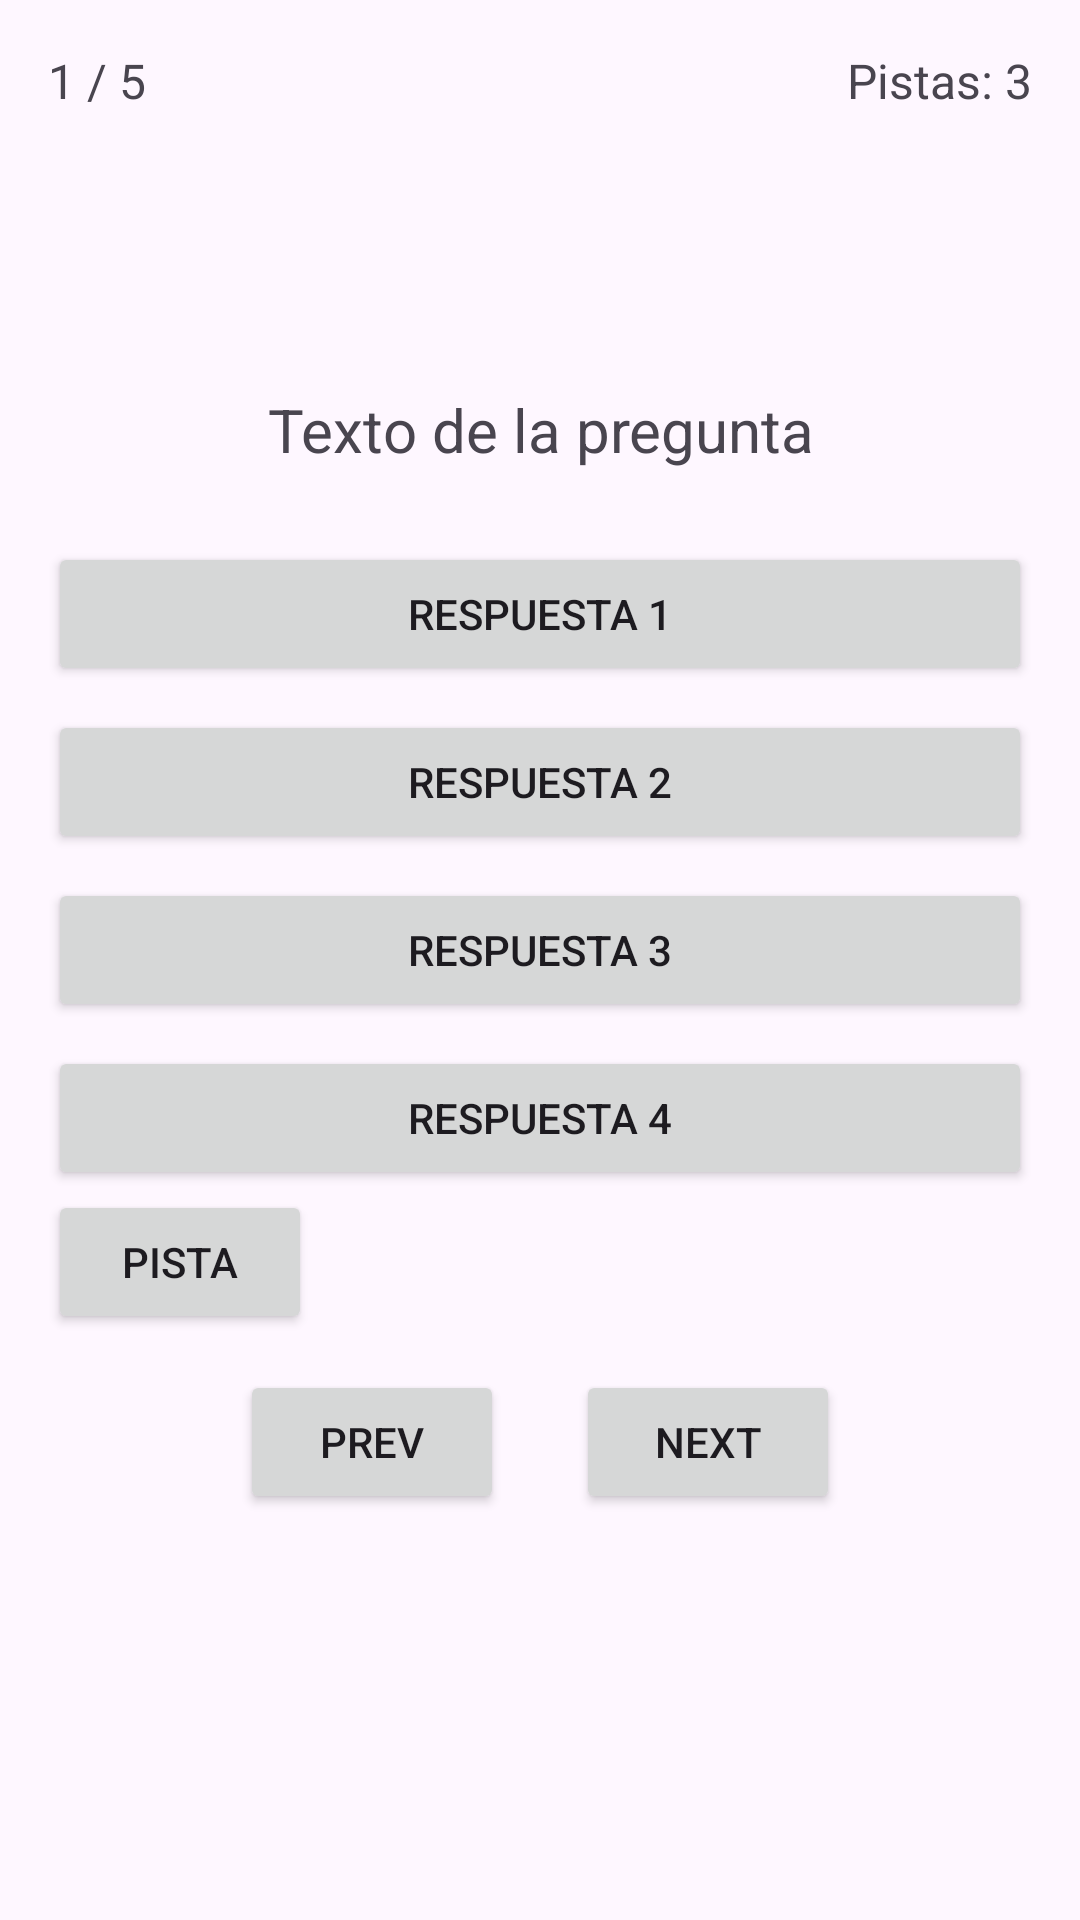

Write the Android layout XML for this screen, with the resource values it uses.
<!-- AndroidManifest.xml: application theme Theme.QuizAppBasic -->
<!-- res/layout/activity_game.xml -->
<?xml version="1.0" encoding="utf-8"?>
<androidx.constraintlayout.widget.ConstraintLayout
    xmlns:android="http://schemas.android.com/apk/res/android"
    xmlns:app="http://schemas.android.com/apk/res-auto"
    android:layout_width="match_parent"
    android:layout_height="match_parent"
    android:padding="16dp">

    
    <TextView
        android:id="@+id/tvCounter"
        android:layout_width="wrap_content"
        android:layout_height="wrap_content"
        android:text="1 / 5"
        android:textSize="16sp"
        app:layout_constraintTop_toTopOf="parent"
        app:layout_constraintStart_toStartOf="parent"/>

    
    <TextView
        android:id="@+id/tvHints"
        android:layout_width="wrap_content"
        android:layout_height="wrap_content"
        android:text="Pistas: 3"
        android:textSize="16sp"
        app:layout_constraintTop_toTopOf="parent"
        app:layout_constraintEnd_toEndOf="parent"/>

    
    <ImageView
        android:id="@+id/imgTheme"
        android:layout_width="80dp"
        android:layout_height="80dp"
        android:contentDescription="Tema"
        android:src="@drawable/ic_theme_placeholder"
        app:layout_constraintTop_toBottomOf="@id/tvCounter"
        app:layout_constraintStart_toStartOf="parent"
        app:layout_constraintEnd_toEndOf="parent"/>

    
    <TextView
        android:id="@+id/tvQuestion"
        android:layout_width="0dp"
        android:layout_height="wrap_content"
        android:text="Texto de la pregunta"
        android:textSize="20sp"
        android:textAlignment="center"
        android:padding="12dp"
        app:layout_constraintTop_toBottomOf="@id/imgTheme"
        app:layout_constraintStart_toStartOf="parent"
        app:layout_constraintEnd_toEndOf="parent"/>

    
    <LinearLayout
        android:id="@+id/layoutAnswers"
        android:layout_width="0dp"
        android:layout_height="wrap_content"
        android:orientation="vertical"
        android:layout_marginTop="12dp"
        app:layout_constraintTop_toBottomOf="@id/tvQuestion"
        app:layout_constraintStart_toStartOf="parent"
        app:layout_constraintEnd_toEndOf="parent">

        <Button
            android:id="@+id/btnAnswer1"
            android:layout_width="match_parent"
            android:layout_height="wrap_content"
            android:text="Respuesta 1"/>

        <Button
            android:id="@+id/btnAnswer2"
            android:layout_width="match_parent"
            android:layout_height="wrap_content"
            android:text="Respuesta 2"
            android:layout_marginTop="8dp"/>

        <Button
            android:id="@+id/btnAnswer3"
            android:layout_width="match_parent"
            android:layout_height="wrap_content"
            android:text="Respuesta 3"
            android:layout_marginTop="8dp"/>

        <Button
            android:id="@+id/btnAnswer4"
            android:layout_width="match_parent"
            android:layout_height="wrap_content"
            android:text="Respuesta 4"
            android:layout_marginTop="8dp"/>
    </LinearLayout>

    
    <Button
        android:id="@+id/btnHint"
        android:layout_width="wrap_content"
        android:layout_height="wrap_content"
        android:text="PISTA"
        app:layout_constraintTop_toBottomOf="@id/layoutAnswers"
        app:layout_constraintStart_toStartOf="parent"/>

    
    <LinearLayout
        android:layout_width="0dp"
        android:layout_height="wrap_content"
        android:orientation="horizontal"
        android:gravity="center"
        android:layout_marginTop="12dp"
        app:layout_constraintTop_toBottomOf="@id/btnHint"
        app:layout_constraintStart_toStartOf="parent"
        app:layout_constraintEnd_toEndOf="parent">

        <Button
            android:id="@+id/btnPrev"
            android:layout_width="wrap_content"
            android:layout_height="wrap_content"
            android:text="PREV"/>

        <Button
            android:id="@+id/btnNext"
            android:layout_width="wrap_content"
            android:layout_height="wrap_content"
            android:text="NEXT"
            android:layout_marginStart="24dp"/>
    </LinearLayout>

</androidx.constraintlayout.widget.ConstraintLayout>
<!-- resources referenced by this layout -->
<resources>
  <style name="Theme.QuizAppBasic" parent="Base.Theme.QuizAppBasic" />
  <style name="Base.Theme.QuizAppBasic" parent="Theme.Material3.DayNight.NoActionBar">
          
          
      </style>
</resources>
